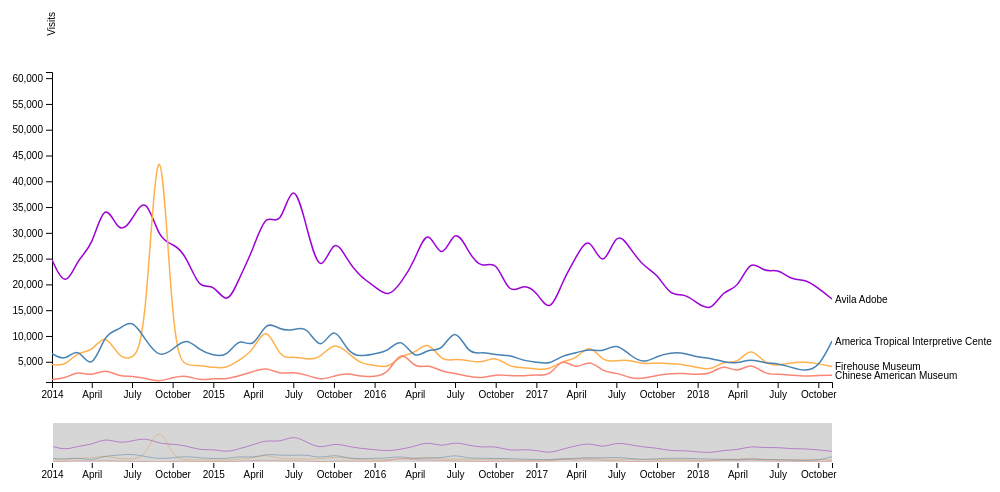
D3 v4 page, settled after 360 driven frames (6 s of simulated time); the page loaded 1 data file(s).


// ── app.js
var svg_width = 900,
  svg_height = 500;

var margin = { top: 80, right: 60, bottom: 110, left: 60 };
var margin2 = { top: 430, right: 60, bottom: 30, left: 60 };

var width = svg_width - margin.left - margin.right,
  height = svg_height - margin.top - margin.bottom,
  height2 = svg_height - margin2.top - margin2.bottom;

var parseDate = d3.timeParse("%Y%m%d");

var x = d3.scaleTime().range([0, width]),
  x2 = d3.scaleTime().range([0, width]);

var y = d3.scaleLinear().range([height, 0]),
  y2 = d3.scaleLinear().range([height2, 0]);

var color = d3.scaleOrdinal(d3.schemeCategory10);

var colors = {
  "Avila Adobe": "#9D02D7",
  "Firehouse Museum": "#FFB14E",
  "Chinese American Museum": "#FA8775",
  "Interpretive Center": "#EA5F94",
};

var xAxis = d3.axisBottom(x);
var yAxis = d3.axisLeft(y);
var xAxis2 = d3.axisBottom(x2);

var brush = d3
  .brushX()
  .extent([
    [0, 0],
    [width, height2],
  ])
  .on("brush end", brushed);

var zoom = d3
  .zoom()
  .scaleExtent([1, Infinity])
  .translateExtent([
    [0, 0],
    [width, height],
  ])
  .extent([
    [0, 0],
    [width, height],
  ])
  .on("zoom", zoomed);

var line = d3
  .line()
  .x(function (d) {
    return x(d.date);
  })
  .y(function (d) {
    return y(d.visits);
  })
  .curve(d3.curveBasis);

var line2 = d3
  .line()
  .x(function (d) {
    return x2(d.date);
  })
  .y(function (d) {
    return y2(d.visits);
  })
  .curve(d3.curveBasis);

var svg = d3
  .select("#graph")
  .append("svg")
  .attr("width", svg_width + 100)
  .attr("height", svg_height);

svg
  .append("defs")
  .append("clipPath")
  .attr("id", "clip")
  .append("rect")
  .attr("width", width)
  .attr("height", height);

var focus = svg
  .append("g")
  .attr("class", "focus")
  .attr("transform", "translate(" + margin.left + "," + margin.top + ")");

var context = svg
  .append("g")
  .attr("class", "context")
  .attr("transform", "translate(" + margin2.left + "," + margin2.top + ")");

d3.csv("dataset.csv", function (data) {
  color.domain(
    d3.keys(data[0]).filter(function (key) {
      return key !== "date";
    })
  );

  data.forEach(function (d) {
    d.date = parseDate(d.date);
  });

  var counties = color.domain().map(function (name) {
    return {
      name: name,
      values: data.map(function (d) {
        return { date: d.date, visits: +d[name] };
      }),
    };
  });

  x.domain(
    d3.extent(data, function (d) {
      return d.date;
    })
  );
  x2.domain(
    d3.extent(data, function (d) {
      return d.date;
    })
  );

  y.domain([
    d3.min(counties, function (c) {
      return d3.min(c.values, function (v) {
        return v.visits;
      });
    }),
    d3.max(counties, function (c) {
      return d3.max(c.values, function (v) {
        return v.visits;
      });
    }),
  ]);

  y2.domain(y.domain());

  focus
    .append("g")
    .attr("class", "x axis")
    .attr("transform", "translate(0," + height + ")")
    .call(xAxis);

  focus
    .append("g")
    .attr("class", "y axis")
    .call(yAxis)
    .append("text")
    .attr("transform", "rotate(270)")
    .attr("x", 60)
    .attr("dy", ".32em")
    .attr("fill", "black")
    .text("Visits");

  var county = focus
    .selectAll(".county")
    .data(counties)
    .enter()
    .append("g")
    .attr("class", "county");

  county
    .append("path")
    .attr("class", "line")
    .attr("clip-path", "url(#clip)")
    .attr("d", function (d) {
      return line(d.values);
    })
    .style("stroke", function (d) {
      return colors[d.name];
    });

  county
    .append("text")
    .datum(function (d) {
      return { name: d.name, value: d.values[d.values.length - 1] };
    })
    .attr("class", "label")
    .attr("transform", function (d) {
      return "translate(" + x(d.value.date) + "," + y(d.value.visits) + ")";
    })
    .attr("x", 3)
    .attr("dy", ".35em")
    .text(function (d) {
      return d.name;
    });

  var county2 = context
    .selectAll(".county")
    .data(counties)
    .enter()
    .append("g")
    .attr("class", "county");

  county2
    .append("path")
    .attr("class", "line")
    .attr("d", function (d) {
      return line2(d.values);
    })
    .style("stroke", function (d) {
      return colors[d.name];
    });

  context
    .append("g")
    .attr("class", "x axis")
    .attr("transform", "translate(0," + height2 + ")")
    .call(xAxis2);

  context
    .append("g")
    .attr("class", "brush")
    .call(brush)
    .call(brush.move, x.range());

  svg
    .append("rect")
    .attr("class", "zoom")
    .attr("width", width)
    .attr("height", height)
    .attr("transform", "translate(" + margin.left + "," + margin.top + ")")
    .call(zoom);
});

function brushed() {
  if (d3.event.sourceEvent && d3.event.sourceEvent.type === "zoom") return;

  var s = d3.event.selection || x2.range();

  x.domain(s.map(x2.invert, x2));

  focus.selectAll(".line").attr("d", function (d) {
    return line(d.values);
  });
  focus.select(".axis--x").call(xAxis);

  svg
    .select(".zoom")
    .call(
      zoom.transform,
      d3.zoomIdentity.scale(width / (s[1] - s[0])).translate(-s[0], 0)
    );
}

function zoomed() {
  if (d3.event.sourceEvent && d3.event.sourceEvent.type === "brush") return;

  var t = d3.event.transform;

  x.domain(t.rescaleX(x2).domain());

  focus.selectAll(".line").attr("d", function (d) {
    return line(d.values);
  });

  focus.select(".axis--x").call(xAxis);

  context.select(".brush").call(brush.move, x.range().map(t.invertX, t));
}


### data: dataset.csv
date, Avila Adobe, Firehouse Museum, Chinese American Museum, America Tropical Interpretive Center
20140101, 24778, 4486, 1581, 6602
20140201, 18976, 4172, 1785, 5029
20140301, 25231, 7082, 3229, 8129
20140401, 26989, 6756, 2129, 2824
20140501, 36883, 10858, 3676, 10694
20140601, 29487, 5751, 2121, 11036
20140701, 32378, 5406, 2239, 13490
20140801, 37680, 8619, 1769, 9139
20140901, 28473, 61192, 1073, 5661
20141001, 27995, 6488, 1979, 7356
20141101, 25691, 4189, 2404, 9773
20141201, 18754, 4339, 1319, 7184
20150101, 20438, 3858, 1823, 6250
20150201, 15578, 3742, 1558, 5907
20150301, 21297, 5390, 2336, 9884
20150401, 26670, 7000, 3057, 7254
20150501, 34383, 12528, 4009, 13207
20150601, 30569, 5377, 2544, 11102
20150701, 41242, 6111, 3057, 11072
20150801, 30700, 5383, 2415, 12096
20150901, 20967, 5746, 1398, 6608
20151001, 29764, 8882, 2237, 12524
20151101, 24483, 6848, 2850, 6677
20151201, 21426, 4502, 2075, 5967
20160101, 19659, 4377, 2150, 6587
20160201, 17378, 3675, 2547, 6955
20160301, 20322, 6334, 7702, 9979
20160401, 24521, 6509, 3485, 5113
20160501, 31728, 9315, 4565, 7757
20160601, 23696, 4918, 3034, 6751
20160701, 31689, 5602, 2776, 12188
20160801, 25987, 5181, 2153, 6245
20160901, 22897, 4736, 1754, 6977
20161001, 25040, 6145, 2607, 6282
20161101, 17760, 3930, 2248, 6365
20161201, 20107, 3911, 2263, 5223
20170101, 18792, 3551, 2531, 4929
20170201, 14035, 3491, 2139, 4493
20170301, 20680, 5273, 5966, 6271
20170401, 25234, 5320, 3273, 6685
20170501, 30029, 8733, 5585, 7556
20170601, 22169, 4862, 2946, 6818
20170701, 30831, 5242, 2939, 8675
20170801, 27009, 5379, 1784, 6212
20170901, 23403, 4484, 1704, 4607
20171001, 22164, 4822, 2419, 6097
20171101, 17629, 4613, 2685, 6757
20171201, 18339, 4448, 2768, 6780
20180101, 16265, 3910, 2477, 5837
20180201, 14718, 3306, 2710, 5705
20180301, 19001, 5225, 4529, 4909
20180401, 18966, 4535, 2750, 4650
20180501, 25173, 8013, 4960, 5626
20180601, 22171, 4635, 2518, 4694
20180701, 23136, 4191, 2620, 4718
20180801, 20815, 4866, 2409, 3891
20180901, 21020, 4956, 2146, 3180
20181001, 19280, 4622, 2364, 3775
20181101, 17163, 4082, 2385, 8999